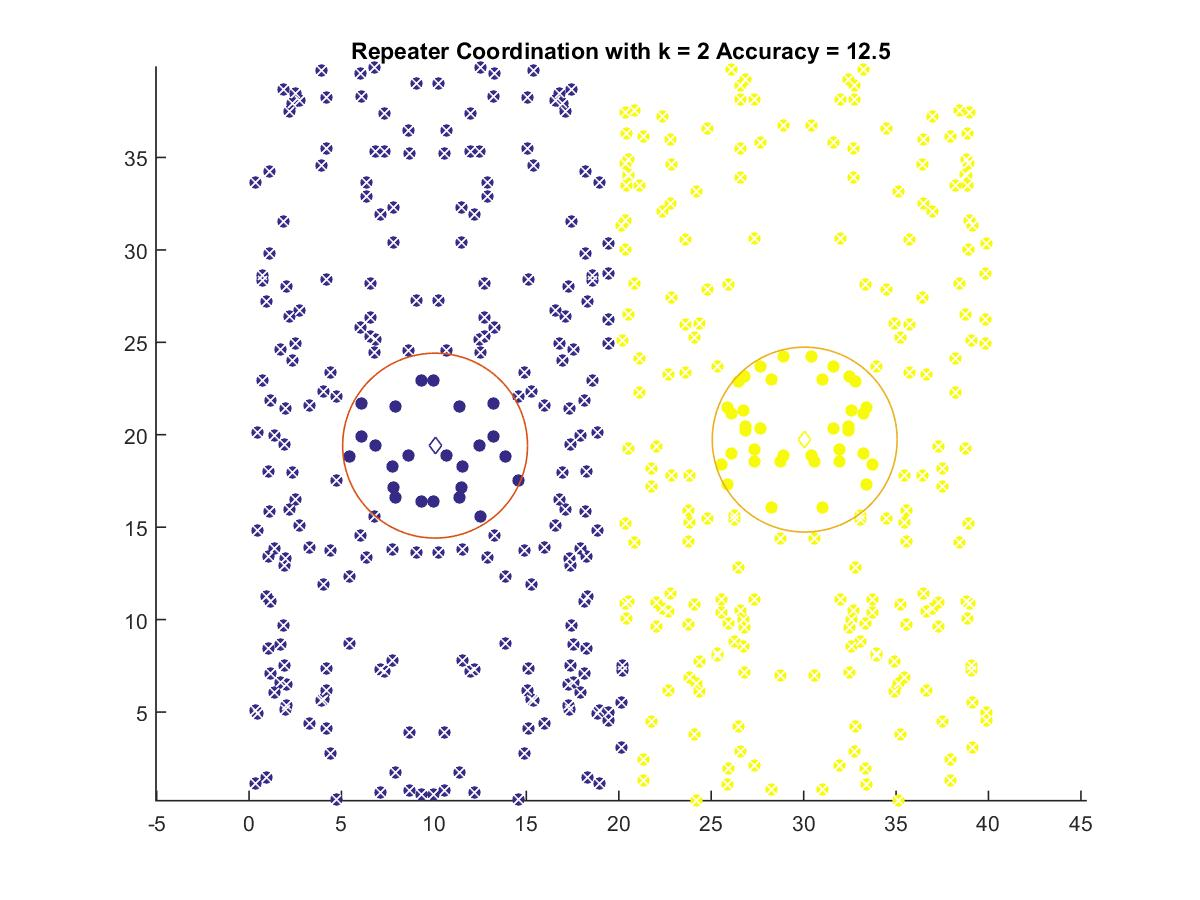

The table this chart was drawn from, first rows:
10.063, 19.412
30.06, 19.74
